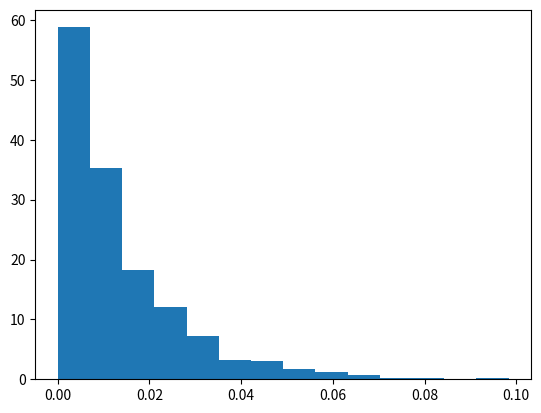

The script that saved this image:
import math
import random
import numpy as np
import matplotlib.pyplot as plt
import statistics

lambd = 75
number = 1000


def gen_exponential_val(_lambda):
    u = np.random.uniform(0, 1)
    return -(1/_lambda) * math.log(1-u)


def exp_rand(lamb, num):
    ret = []
    for _ in range(0, num):
        random.seed()
        u = np.random.uniform(0, 1)
        distr = gen_exponential_val(lambd)
        ret.append(distr)
    return ret


dist = exp_rand(lambd, number)
mean = statistics.mean(dist)
varianc = statistics.variance(dist)

count, bins, ignored = plt.hist(dist, 14, density=True)
plt.show()
print(mean)
print(varianc)
